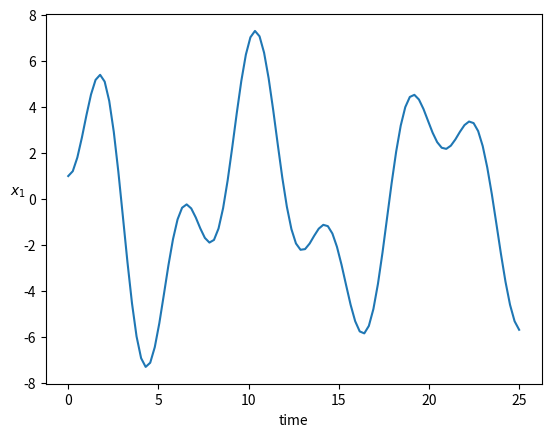

The matplotlib source for this figure:
import numpy as np
import matplotlib.pyplot as plt

m1 = 1.
m2 = 1.
k1 = 1
k2 = 1

M = np.array([[m1, 0],
              [0, m2]])
K = np.array([[k1+k2, -k2],
              [-k2, k2]])
C = np.zeros_like(M) # assuming an undamped system

u0 = np.array([1, 10])
v0 = np.zeros(2)

tmax = 25
#omegaf = 2*np.pi # rad/s
t = np.linspace(0, tmax, 100) # Delta t = 25/100
dt = t[1] - t[0]
#F = np.vstack([np.zeros_like(t), 10*np.cos(omegaf*t)])
F = np.vstack([np.zeros_like(t), np.zeros_like(t)])

u = np.zeros((2, t.shape[0]))
v = np.zeros((2, t.shape[0]))
a = np.zeros((2, t.shape[0]))

u[:, 0] = u0
v[:, 0] = v0
a[:, 0] = np.linalg.solve(M, F[:, 0] - C @ v0 - K @ u0)

beta = 1
gamma = 0.6
for i in range(0, t.shape[0]-1):
    B = M + gamma*dt*C + beta*dt**2*K
    # predictor
    uP = u[:, i] + dt*v[:, i] + dt**2/2*(1 - 2*beta)*a[:, i]
    vP = v[:, i] + (1 - gamma)*dt*a[:, i]
    b = F[:, i+1] - C@vP - K@uP
    
    a[:, i+1] = np.linalg.solve(B, b)
    
    # corrector
    u[:, i+1] = uP + beta*dt**2*a[:, i+1]
    v[:, i+1] = vP + gamma*dt*a[:, i+1]

x1 = u[0, :]
x2 = u[1, :]
plt.figure()
plt.plot(t, x1)
plt.xlabel('time')
plt.ylabel('$x_1$', rotation='horizontal')
plt.show()
